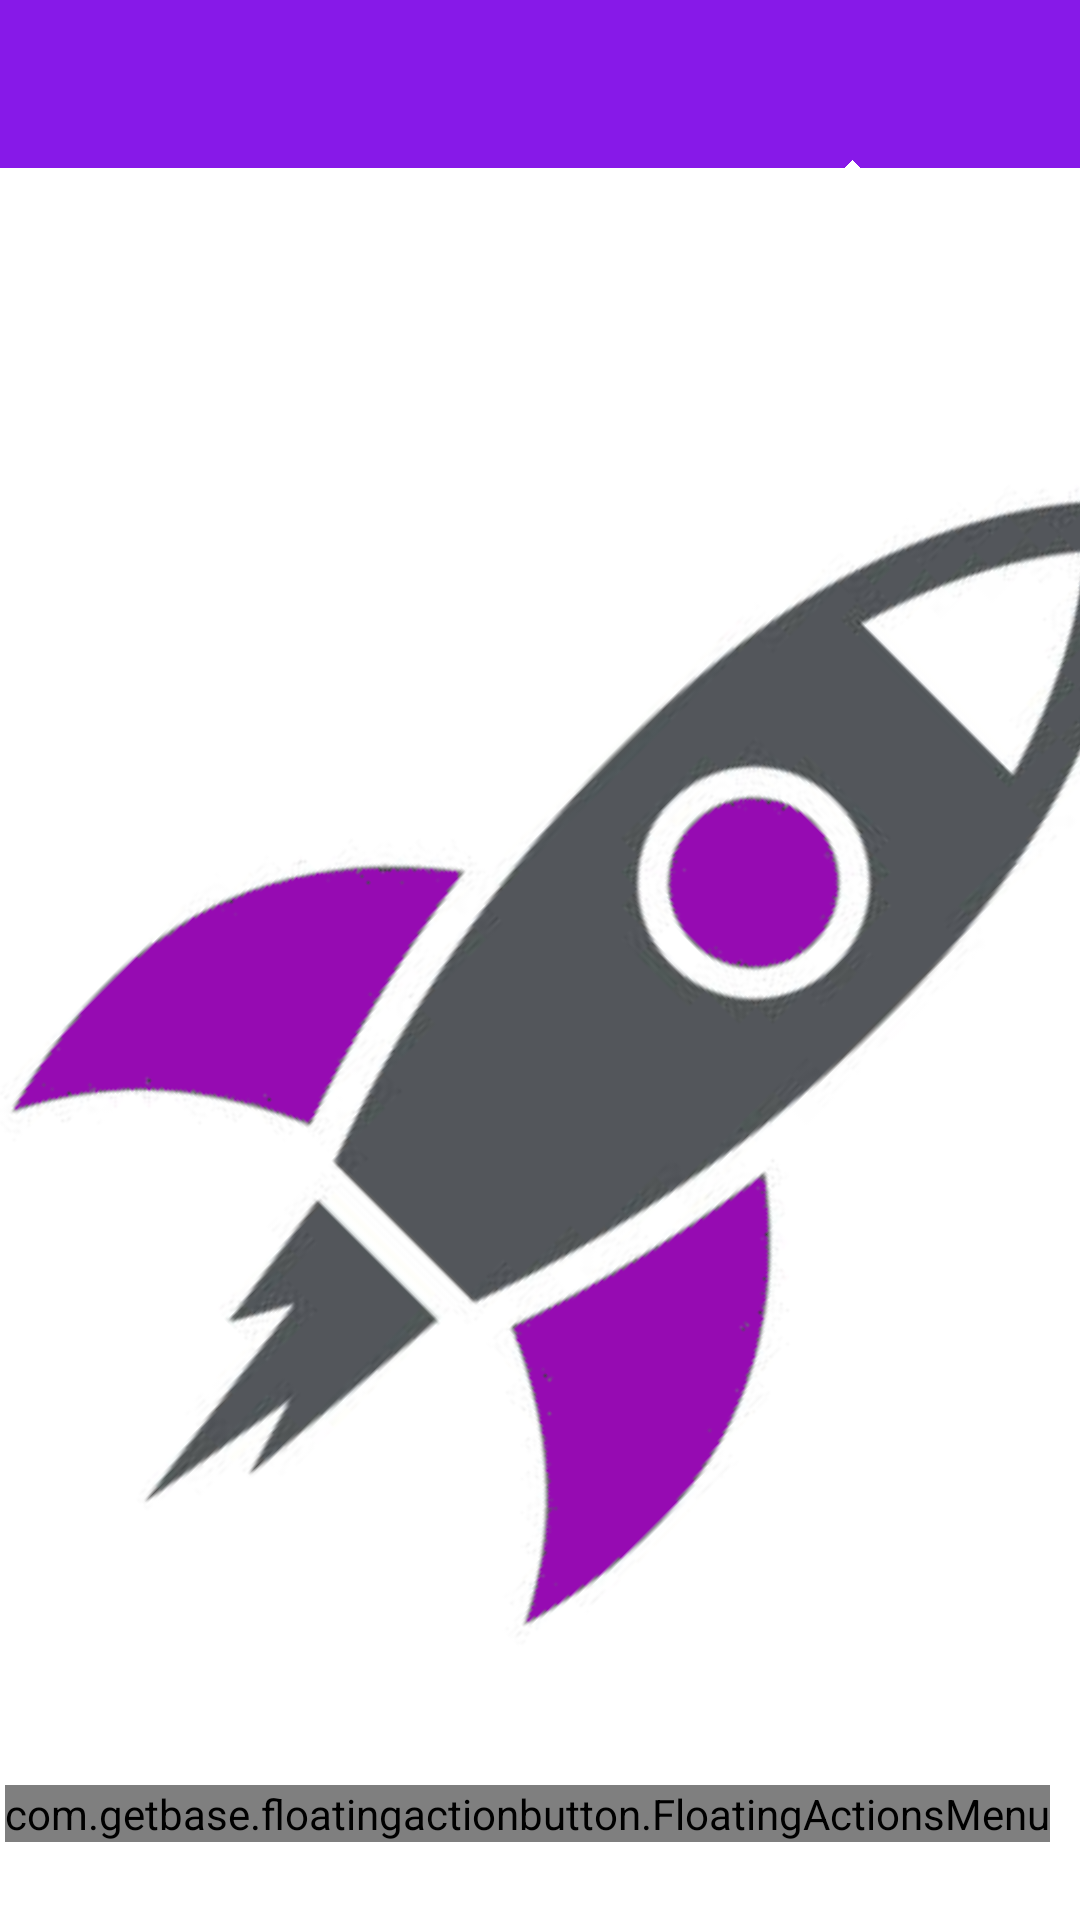

This screen was rendered from an Android layout file. Write that file and the resources it references.
<!-- AndroidManifest.xml: activity theme Theme.InstantTranslator.NoActionBar -->
<!-- res/layout/activity_main.xml -->
<?xml version="1.0" encoding="utf-8"?>
<RelativeLayout xmlns:android="http://schemas.android.com/apk/res/android"
    xmlns:app="http://schemas.android.com/apk/res-auto"
    xmlns:tools="http://schemas.android.com/tools"
    android:layout_width="match_parent"
    android:layout_height="match_parent"
    tools:context=".MainActivity">

    <com.google.android.material.appbar.AppBarLayout
        android:layout_width="match_parent"
        android:layout_height="wrap_content"
        android:theme="@style/Theme.InstantTranslator.AppBarOverlay">

        <androidx.appcompat.widget.Toolbar
            android:id="@+id/toolbar"
            android:layout_width="match_parent"
            android:layout_height="?attr/actionBarSize"
            android:background="?attr/colorPrimary"
            app:popupTheme="@style/Theme.InstantTranslator.PopupOverlay" />

    </com.google.android.material.appbar.AppBarLayout>

    <include layout="@layout/activity_title_instant_translator" />

    <com.getbase.floatingactionbutton.FloatingActionsMenu
        android:id="@+id/fab_main"
        android:layout_width="wrap_content"
        android:layout_height="wrap_content"
        android:layout_alignParentEnd="true"
        android:layout_alignParentBottom="true"
        android:layout_gravity="end|bottom"
        android:layout_marginEnd="10dp"
        android:layout_marginBottom="26dp"
        app:fab_addButtonColorNormal="@color/purple_200"
        app:fab_addButtonColorPressed="@color/purple_700"
        app:fab_expandDirection="up"
        app:fab_icon="@drawable/ic_fab_traduction_button"
        app:fab_labelStyle="@style/blackLetter"
        app:fab_labelsPosition="left">

        <com.getbase.floatingactionbutton.FloatingActionButton
            android:id="@+id/fab_text"
            android:layout_width="wrap_content"
            android:layout_height="wrap_content"
            app:fab_colorNormal="@color/purple_700"
            app:fab_colorPressed="@color/purple_200"
            app:fab_icon="@drawable/ic_fab_text"
            app:fab_size="mini"
            app:fab_title="Text" />

        <com.getbase.floatingactionbutton.FloatingActionButton
            android:id="@+id/fab_camera"
            android:layout_width="wrap_content"
            android:layout_height="wrap_content"
            app:fab_colorNormal="@color/purple_700"
            app:fab_colorPressed="@color/purple_200"
            app:fab_icon="@drawable/ic_fab_camera"
            app:fab_size="mini"
            app:fab_title="Camera" />

        <com.getbase.floatingactionbutton.FloatingActionButton
            android:id="@+id/fab_audio"
            android:layout_width="wrap_content"
            android:layout_height="wrap_content"
            app:fab_colorNormal="@color/purple_700"
            app:fab_colorPressed="@color/purple_200"
            app:fab_icon="@drawable/ic_fab_microphone"
            app:fab_size="mini"
            app:fab_title="Audio" />


    </com.getbase.floatingactionbutton.FloatingActionsMenu>

</RelativeLayout>
<!-- res/layout/activity_title_instant_translator.xml (included above) -->
<?xml version="1.0" encoding="utf-8"?>
<RelativeLayout xmlns:android="http://schemas.android.com/apk/res/android"
    xmlns:app="http://schemas.android.com/apk/res-auto"
    xmlns:tools="http://schemas.android.com/tools"
    android:layout_width="match_parent"
    android:layout_height="match_parent">

    <ImageView
        android:id="@+id/imageView_Rocket"
        android:layout_width="wrap_content"
        android:layout_height="wrap_content"
        android:layout_alignParentStart="true"
        android:layout_alignParentTop="true"
        android:layout_centerHorizontal="true"
        android:layout_marginStart="66dp"
        android:layout_marginTop="83dp"
        android:rotation="45"
        app:srcCompat="@drawable/cohete_logo" />
</RelativeLayout>
<!-- resources referenced by this layout -->
<resources>
  <color name="purple_200">#B564EF</color>
  <color name="purple_700">#6E00B3</color>
  <!-- drawable cohete_logo: png bitmap (drawable, 40904 bytes) -->
  <style name="Theme.InstantTranslator.AppBarOverlay" parent="ThemeOverlay.AppCompat.Dark.ActionBar" />
  <style name="Theme.InstantTranslator.PopupOverlay" parent="ThemeOverlay.AppCompat.Light" />
  <style name="blackLetter">
          <item name="android:textColor">#000000</item>
      </style>
  <style name="Theme.InstantTranslator.NoActionBar">
          <item name="windowActionBar">false</item>
          <item name="windowNoTitle">true</item>
      </style>
</resources>
